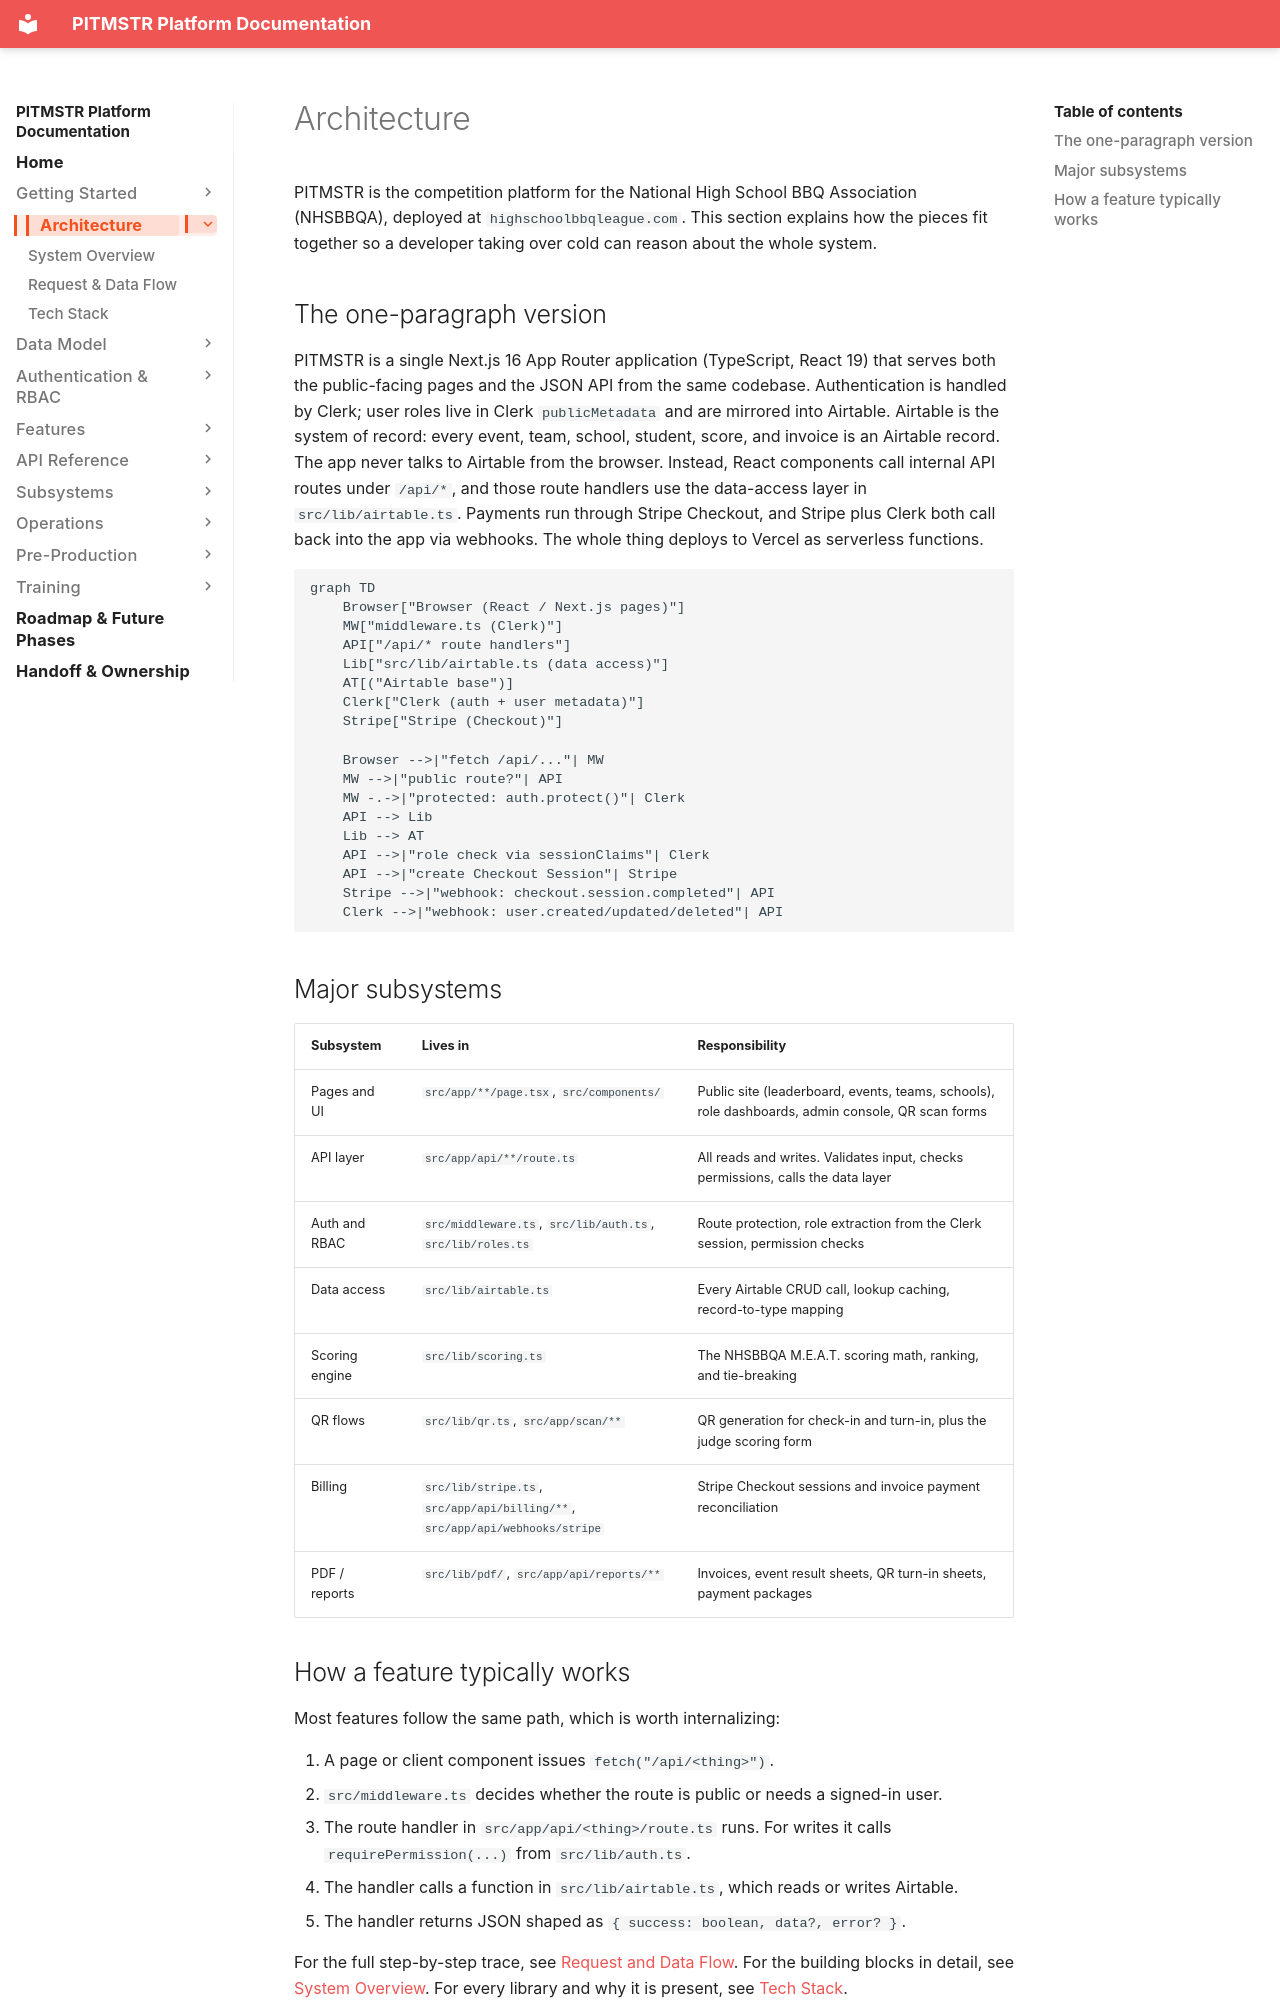

repository: lunomotion/pitmstr-leaderboard · page: architecture/index.html · generator: mkdocs

# Architecture

PITMSTR is the competition platform for the National High School BBQ Association (NHSBBQA), deployed at `highschoolbbqleague.com`. This section explains how the pieces fit together so a developer taking over cold can reason about the whole system.

## The one-paragraph version

PITMSTR is a single Next.js 16 App Router application (TypeScript, React 19) that serves both the public-facing pages and the JSON API from the same codebase. Authentication is handled by Clerk; user roles live in Clerk `publicMetadata` and are mirrored into Airtable. Airtable is the system of record: every event, team, school, student, score, and invoice is an Airtable record. The app never talks to Airtable from the browser. Instead, React components call internal API routes under `/api/*`, and those route handlers use the data-access layer in `src/lib/airtable.ts`. Payments run through Stripe Checkout, and Stripe plus Clerk both call back into the app via webhooks. The whole thing deploys to Vercel as serverless functions.

```mermaid
graph TD
    Browser["Browser (React / Next.js pages)"]
    MW["middleware.ts (Clerk)"]
    API["/api/* route handlers"]
    Lib["src/lib/airtable.ts (data access)"]
    AT[("Airtable base")]
    Clerk["Clerk (auth + user metadata)"]
    Stripe["Stripe (Checkout)"]

    Browser -->|"fetch /api/..."| MW
    MW -->|"public route?"| API
    MW -.->|"protected: auth.protect()"| Clerk
    API --> Lib
    Lib --> AT
    API -->|"role check via sessionClaims"| Clerk
    API -->|"create Checkout Session"| Stripe
    Stripe -->|"webhook: checkout.session.completed"| API
    Clerk -->|"webhook: user.created/updated/deleted"| API
```

## Major subsystems

| Subsystem | Lives in | Responsibility |
|---|---|---|
| Pages and UI | `src/app/**/page.tsx`, `src/components/` | Public site (leaderboard, events, teams, schools), role dashboards, admin console, QR scan forms |
| API layer | `src/app/api/**/route.ts` | All reads and writes. Validates input, checks permissions, calls the data layer |
| Auth and RBAC | `src/middleware.ts`, `src/lib/auth.ts`, `src/lib/roles.ts` | Route protection, role extraction from the Clerk session, permission checks |
| Data access | `src/lib/airtable.ts` | Every Airtable CRUD call, lookup caching, record-to-type mapping |
| Scoring engine | `src/lib/scoring.ts` | The NHSBBQA M.E.A.T. scoring math, ranking, and tie-breaking |
| QR flows | `src/lib/qr.ts`, `src/app/scan/**` | QR generation for check-in and turn-in, plus the judge scoring form |
| Billing | `src/lib/stripe.ts`, `src/app/api/billing/**`, `src/app/api/webhooks/stripe` | Stripe Checkout sessions and invoice payment reconciliation |
| PDF / reports | `src/lib/pdf/`, `src/app/api/reports/**` | Invoices, event result sheets, QR turn-in sheets, payment packages |
